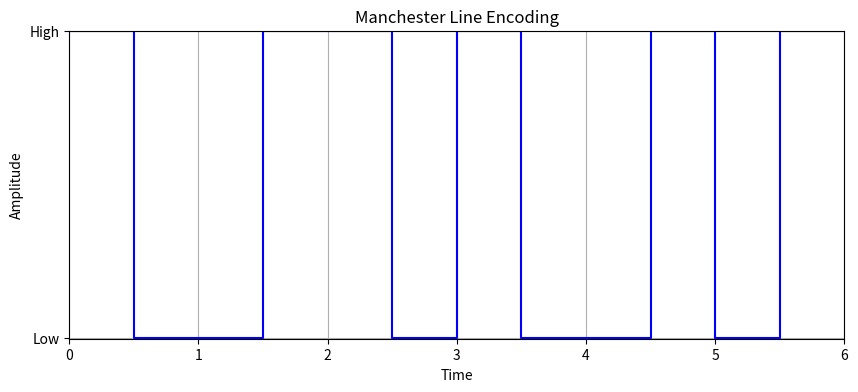

Write Python code to recreate this figure.
import matplotlib.pyplot as plt
import numpy as np

bit_sequence = "010011"

bit_period = 1

time = []
manchester_signal = []

current_time = 0
for bit in bit_sequence:
    if bit == '0':
        time.extend([current_time, current_time + bit_period / 2, current_time + bit_period])
        manchester_signal.extend([1, -1, -1])
    else:
        time.extend([current_time, current_time + bit_period / 2, current_time + bit_period])
        manchester_signal.extend([-1, 1, 1])
    current_time += bit_period

plt.figure(figsize=(10, 4))
plt.step(time, manchester_signal, where='post', color='blue')
plt.title('Manchester Line Encoding')
plt.xlabel('Time')
plt.ylabel('Amplitude')
plt.yticks([-1, 1], ['Low', 'High'])
plt.grid(True)
plt.xlim(0, 6)
plt.ylim(-1.004, 1.004)
plt.show()